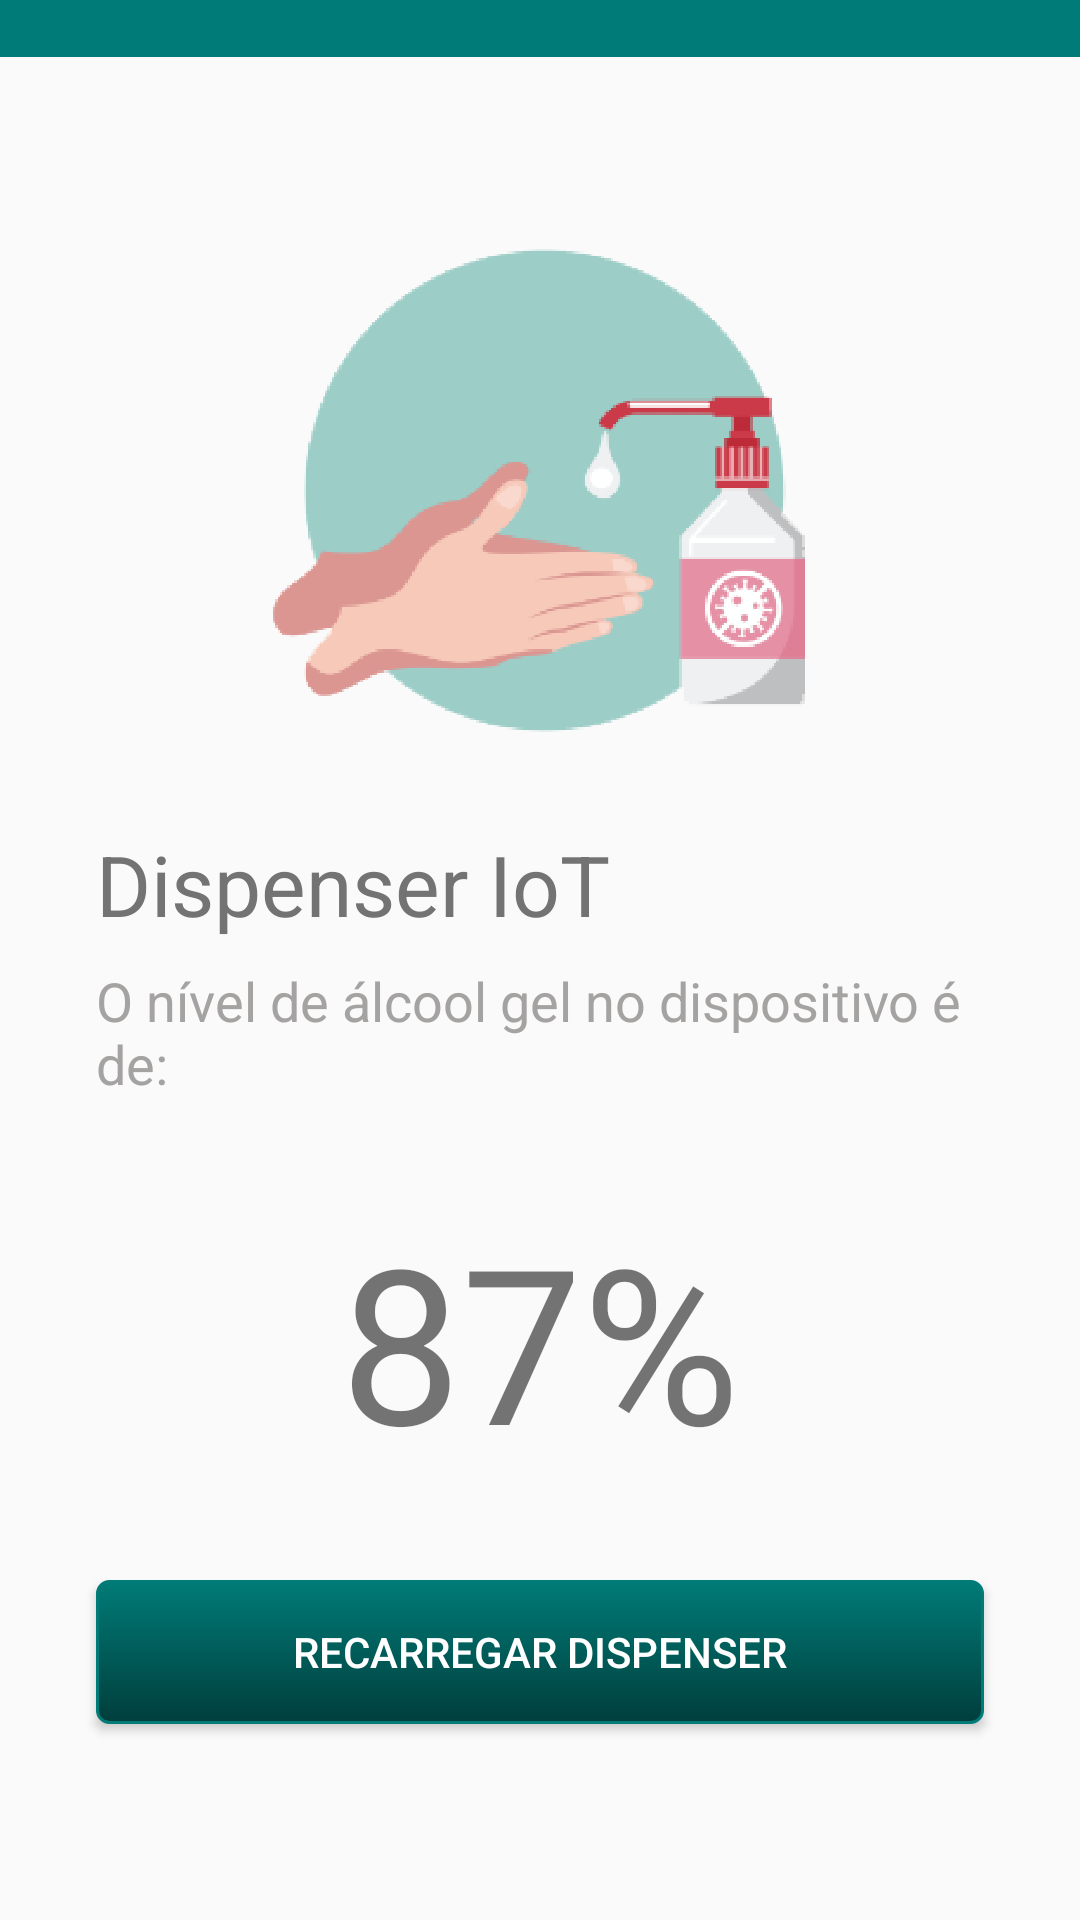

Reconstruct the res/layout file that produces this screen, plus the resources it refers to.
<!-- AndroidManifest.xml: application theme FullScreen -->
<!-- res/layout/activity_dispenser.xml -->
<?xml version="1.0" encoding="utf-8"?>
<androidx.constraintlayout.widget.ConstraintLayout
    xmlns:android="http://schemas.android.com/apk/res/android"
    xmlns:app="http://schemas.android.com/apk/res-auto"
    android:layout_width="match_parent"
    android:layout_height="match_parent"
    android:orientation="vertical">

    <View
        android:id="@+id/viewHeader"
        android:layout_width="match_parent"
        android:layout_height="19dp"
        android:background="@color/colorPrimary"
        app:layout_constraintEnd_toEndOf="parent"
        app:layout_constraintStart_toStartOf="parent"
        app:layout_constraintTop_toTopOf="parent" />

    <ImageView
        android:id="@+id/ivDispenserIoT"
        android:layout_width="wrap_content"
        android:layout_height="wrap_content"
        android:layout_gravity="center"
        android:layout_marginTop="64dp"
        android:src="@drawable/dispenser_iot_icon"
        app:layout_constraintEnd_toEndOf="parent"
        app:layout_constraintStart_toStartOf="@+id/viewHeader"
        app:layout_constraintTop_toBottomOf="@+id/viewHeader" />

    <TextView
        android:id="@+id/tvTitle"
        android:layout_width="0dp"
        android:layout_height="wrap_content"
        android:layout_marginStart="32dp"
        android:layout_marginTop="32dp"
        android:layout_marginEnd="32dp"
        android:text="Dispenser IoT"
        android:textSize="28sp"
        android:textColor="@color/titleTextColor"
        app:layout_constraintEnd_toEndOf="parent"
        app:layout_constraintStart_toStartOf="parent"
        app:layout_constraintTop_toBottomOf="@+id/ivDispenserIoT" />

    <TextView
        android:id="@+id/tvSubTitle"
        android:layout_width="0dp"
        android:layout_height="wrap_content"
        android:layout_marginTop="8dp"
        android:text="O nível de álcool gel no dispositivo é de: "
        android:textColor="@color/subTitleTextColor"
        android:textSize="18sp"
        app:layout_constraintEnd_toEndOf="@+id/tvTitle"
        app:layout_constraintStart_toStartOf="@+id/tvTitle"
        app:layout_constraintTop_toBottomOf="@+id/tvTitle" />

    <TextView
        android:id="@+id/tvLevel"
        android:layout_width="wrap_content"
        android:layout_height="wrap_content"
        android:layout_marginTop="32dp"
        android:text="87%"
        android:textSize="72sp"
        app:layout_constraintEnd_toEndOf="@+id/tvSubTitle"
        app:layout_constraintStart_toStartOf="@+id/tvSubTitle"
        app:layout_constraintTop_toBottomOf="@+id/tvSubTitle" />

    <Button
        android:id="@+id/btRecharge"
        android:layout_width="0dp"
        android:layout_height="wrap_content"
        android:layout_marginTop="32dp"
        android:background="@drawable/custom_button"
        android:text="Recarregar dispenser"
        android:textColor="@color/buttonTextColor"
        app:layout_constraintEnd_toEndOf="@+id/tvSubTitle"
        app:layout_constraintHorizontal_bias="0.0"
        app:layout_constraintStart_toStartOf="@+id/tvSubTitle"
        app:layout_constraintTop_toBottomOf="@+id/tvLevel" />



</androidx.constraintlayout.widget.ConstraintLayout>
<!-- resources referenced by this layout -->
<resources>
  <color name="buttonTextColor">#FFFFFF</color>
  <color name="colorPrimary">#007B77</color>
  <color name="subTitleTextColor">#A5A2A2</color>
  <color name="titleTextColor">#737373</color>
  <!-- drawable custom_button (drawable) -->
  <?xml version="1.0" encoding="utf-8"?>
  <selector xmlns:android="http://schemas.android.com/apk/res/android">
      <item android:state_pressed="true" >
          <shape>
              <solid
                  android:color="@color/colorPrimaryDark" />
              <stroke
                  android:width="@dimen/custom_button_stroke"
                  android:color="@color/colorPrimary" />
              <corners
                  android:radius="@dimen/custom_button_radius" />
  
              <padding
                  android:left="@dimen/custom_button_padding"
                  android:top="@dimen/custom_button_padding"
                  android:right="@dimen/custom_button_padding"
                  android:bottom="@dimen/custom_button_padding" />
          </shape>
      </item>
      <item>
          <shape>
              <gradient
                  android:startColor="@color/colorPrimary"
                  android:endColor="@color/colorPrimaryDark"
                  android:angle="270" />
              <stroke
                  android:width="@dimen/custom_button_stroke"
                  android:color="@color/colorPrimary" />
              <corners
                  android:radius="@dimen/custom_button_radius" />
              <padding
                  android:left="@dimen/custom_button_padding"
                  android:top="@dimen/custom_button_padding"
                  android:right="@dimen/custom_button_padding"
                  android:bottom="@dimen/custom_button_padding" />
          </shape>
      </item>
  </selector>
  <!-- drawable dispenser_iot_icon: png bitmap (drawable-hdpi, 27501 bytes) -->
  <style name="FullScreen" parent="AppTheme">
          <item name="windowActionBar">false</item>
          <item name="windowNoTitle">true</item>
          <item name="android:windowFullscreen">true</item>
      </style>
  <color name="colorPrimaryDark">#003E3C</color>
  <dimen name="custom_button_stroke">1dp</dimen>
  <dimen name="custom_button_radius">4dp</dimen>
  <dimen name="custom_button_padding">10dp</dimen>
  <style name="AppTheme" parent="Theme.AppCompat.Light.DarkActionBar">
          
          <item name="colorPrimary">@color/colorPrimary</item>
          <item name="colorPrimaryDark">@color/colorPrimaryDark</item>
          <item name="colorAccent">@color/colorAccent</item>
      </style>
  <color name="colorAccent">#8BC34A</color>
</resources>
